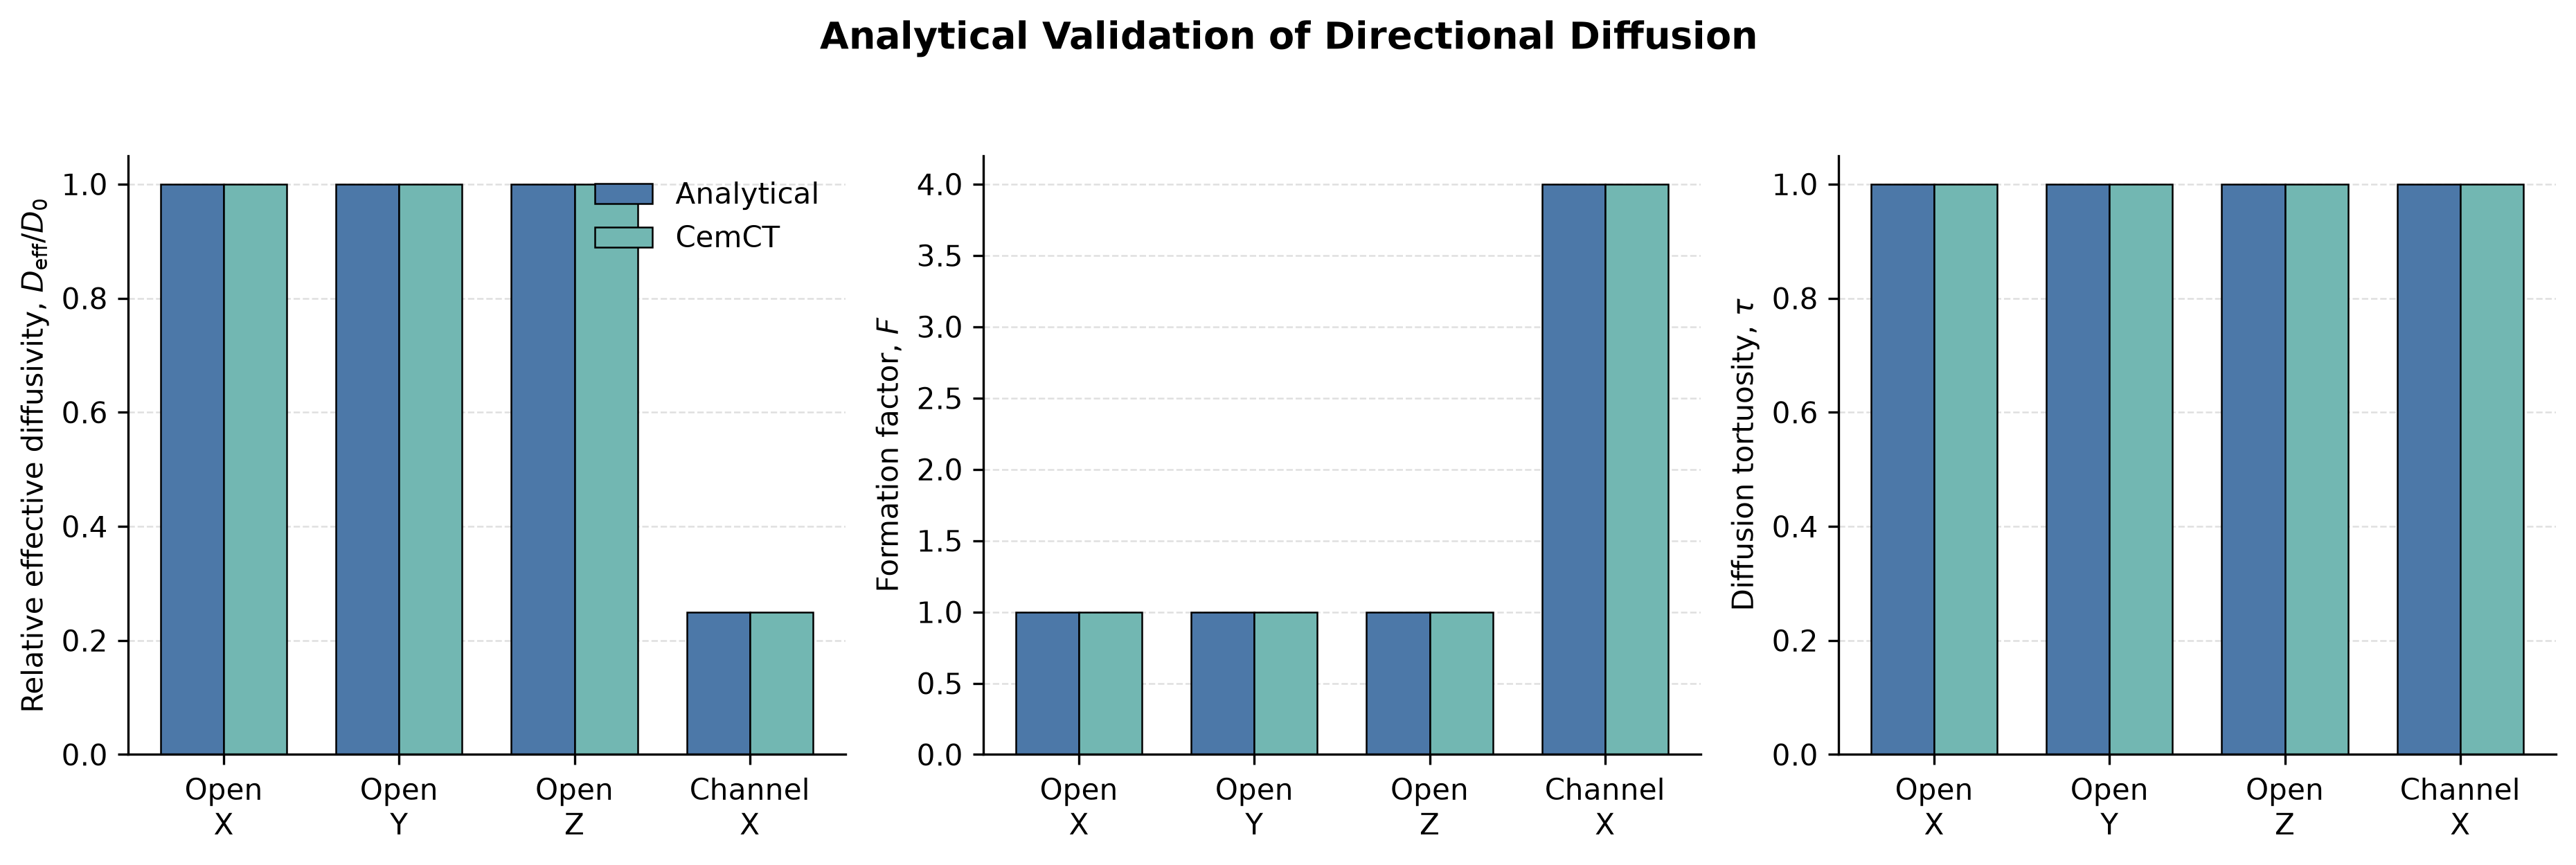

The table this chart was drawn from, first rows:
validation_case, direction, metric, expected, calculated, absolute_error, relative_error, relative_error_percent, relative_tolerance, absolute_tolerance, run_time_seconds, status
Fully open domain, X, effective_porosity, 1.0, 1.0, 0.0, 0.0, 0.0, 0.02, 1e-06, 0.3912, PASS
Fully open domain, X, relative_effective_diffusivity, 1.0, 1, 2.679458876997387e-09, 2.679458876997387e-09, 2.679458876997387e-07, 0.02, 1e-06, 0.3912, PASS
Fully open domain, X, formation_factor, 1.0, 1, 2.679458876997387e-09, 2.679458876997387e-09, 2.679458876997387e-07, 0.02, 1e-06, 0.3912, PASS
Fully open domain, X, diffusion_tortuosity, 1.0, 1, 2.679458876997387e-09, 2.679458876997387e-09, 2.679458876997387e-07, 0.02, 1e-06, 0.3912, PASS
Fully open domain, Y, effective_porosity, 1.0, 1.0, 0.0, 0.0, 0.0, 0.02, 1e-06, 0.02615, PASS
Fully open domain, Y, relative_effective_diffusivity, 1.0, 1, 1.873257549078744e-09, 1.873257549078744e-09, 1.873257549078744e-07, 0.02, 1e-06, 0.02615, PASS
Fully open domain, Y, formation_factor, 1.0, 1, 1.873257549078744e-09, 1.873257549078744e-09, 1.873257549078744e-07, 0.02, 1e-06, 0.02615, PASS
Fully open domain, Y, diffusion_tortuosity, 1.0, 1, 1.873257549078744e-09, 1.873257549078744e-09, 1.873257549078744e-07, 0.02, 1e-06, 0.02615, PASS
Fully open domain, Z, effective_porosity, 1.0, 1.0, 0.0, 0.0, 0.0, 0.02, 1e-06, 0.02922, PASS
Fully open domain, Z, relative_effective_diffusivity, 1.0, 1, 4.473191150822231e-09, 4.473191150822231e-09, 4.473191150822231e-07, 0.02, 1e-06, 0.02922, PASS
Fully open domain, Z, formation_factor, 1.0, 1, 4.473191150822231e-09, 4.473191150822231e-09, 4.473191150822231e-07, 0.02, 1e-06, 0.02922, PASS
Fully open domain, Z, diffusion_tortuosity, 1.0, 1, 4.473191150822231e-09, 4.473191150822231e-09, 4.473191150822231e-07, 0.02, 1e-06, 0.02922, PASS
Straight X channel, X, effective_porosity, 0.25, 0.25, 0.0, 0.0, 0.0, 0.02, 1e-06, 0.009216, PASS
Straight X channel, X, relative_effective_diffusivity, 0.25, 0.25, 4.336351278055872e-10, 1.7345405112223489e-09, 1.734540511222349e-07, 0.02, 1e-06, 0.009216, PASS
Straight X channel, X, formation_factor, 4.0, 4, 6.9381620448893955e-09, 1.7345405112223489e-09, 1.734540511222349e-07, 0.02, 1e-06, 0.009216, PASS
Straight X channel, X, diffusion_tortuosity, 1.0, 1, 1.7345405112223489e-09, 1.7345405112223489e-09, 1.734540511222349e-07, 0.02, 1e-06, 0.009216, PASS
